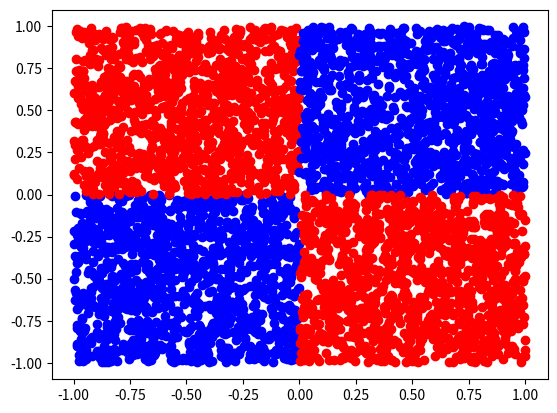

Here is the Python script that generated this plot:
import pandas as pd
import numpy as np
import matplotlib.pyplot as plt

plt.rcParams["patch.force_edgecolor"] = True

pixel = np.random.uniform(-1, 1, (5000, 2))

x_less_than_0 = pixel[pixel[:, 0] < 0]
x_greater_than_0 = pixel[pixel[:, 0] > 0]

xy_less_than_0 = x_less_than_0[x_less_than_0[:, 1] < 0]
x_less_than_0_y_greater_than_0 = x_less_than_0[x_less_than_0[:, 1] > 0]

xy_greater_than_0 = x_greater_than_0[x_greater_than_0[:, 1] > 0]
x_greater_than_0_y_less_than_0 = x_greater_than_0[x_greater_than_0[:, 1] < 0]

plt.scatter(xy_less_than_0[:, 0], xy_less_than_0[:, 1], color='blue')
plt.scatter(
    x_less_than_0_y_greater_than_0[:, 0], x_less_than_0_y_greater_than_0[:, 1], color='red')
plt.scatter(xy_greater_than_0[:, 0],
            xy_greater_than_0[:, 1], color='blue')
plt.scatter(
    x_greater_than_0_y_less_than_0[:, 0], x_greater_than_0_y_less_than_0[:, 1], color='red')

plt.show()
